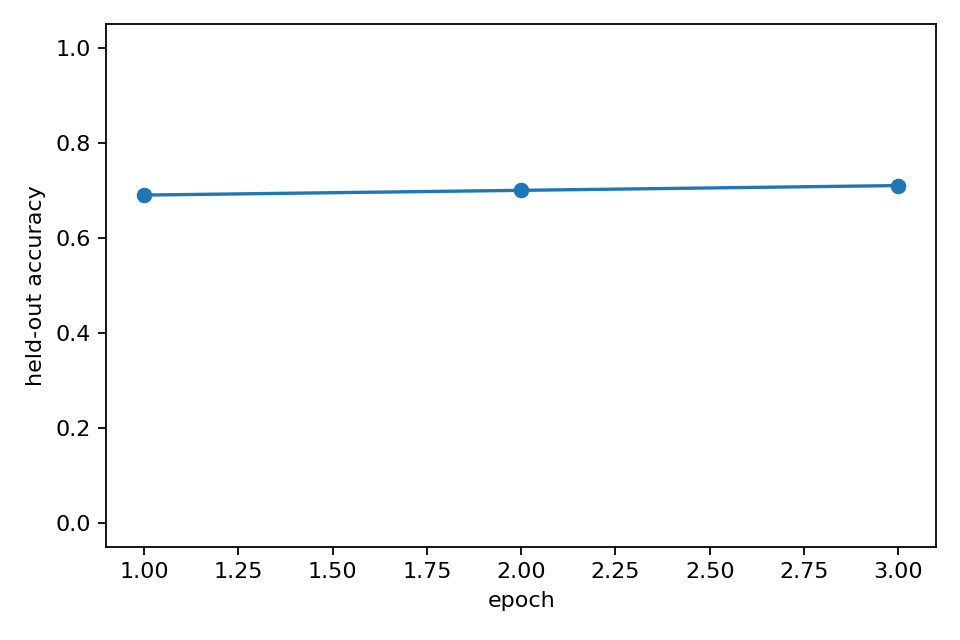

The data file committed next to this chart (first rows):
epoch, heldout_accuracy, heldout_accuracy_std, epoch_wall_time_s
1, 0.69, 0.0, 100.8
2, 0.7, 0.0, 99.53
3, 0.71, 0.0, 102.6
